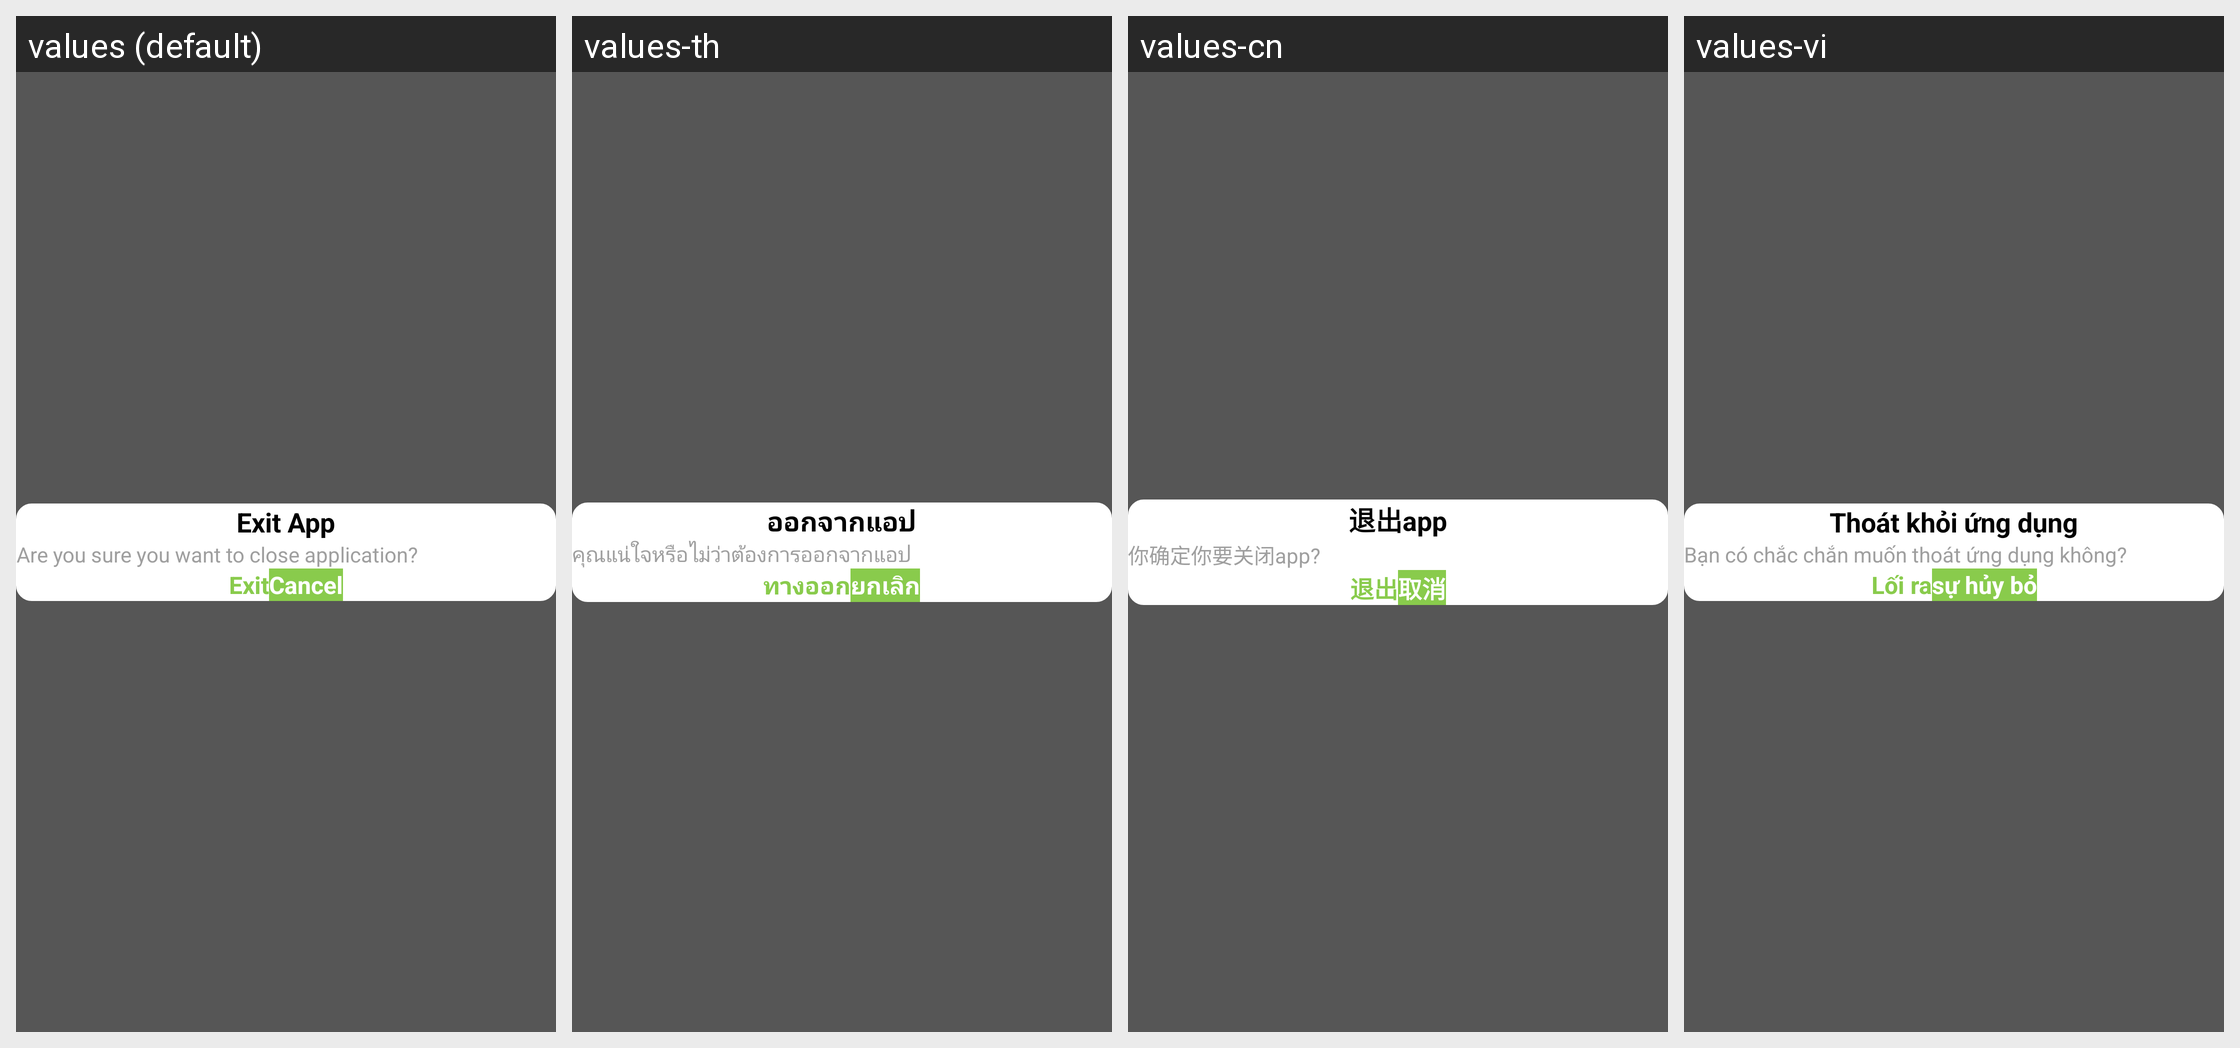

Locale-by-locale string values for the Android screen shown in this grid:
Android screen res/layout/exit_dialog.xml rendered under 4 locales, left to right: values (default), values-th, values-cn, values-vi. Device: Nexus 5 (rendered at 1080×1920; each locale shown at half size, 540×960, under a caption strip naming it); theme Theme.MyApplication.
Other locales in the repository, not shown: values-id.
Strings drawn on this screen, with the default value and each locale's value (text and hints the layout hard-codes, and strings that could not be matched under every locale, appear in the picture but are not listed):

exit_app
  values: Exit App
  values-th: ออกจากแอป
  values-cn: 退出app
  values-vi: Thoát khỏi ứng dụng

exit_app_text
  values: Are you sure you want to close application?
  values-th: คุณแน่ใจหรือไม่ว่าต้องการออกจากแอป
  values-cn: 你确定你要关闭app?
  values-vi: Bạn có chắc chắn muốn thoát ứng dụng không?

exit
  values: Exit
  values-th: ทางออก
  values-cn: 退出
  values-vi: Lối ra

cancel
  values: Cancel
  values-th: ยกเลิก
  values-cn: 取消
  values-vi: sự hủy bỏ
